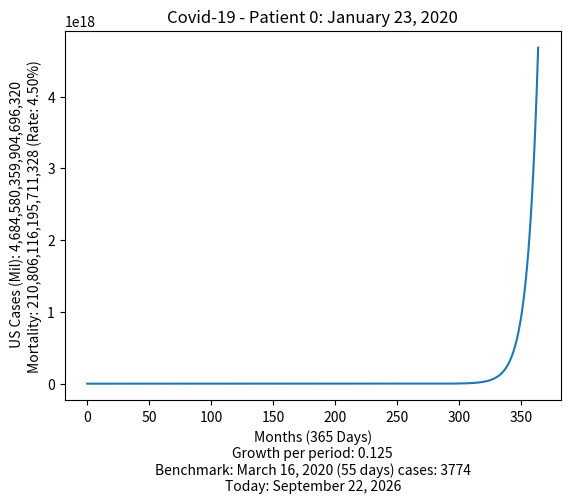

The matplotlib source for this figure:
#!/usr/bin/env python3
# -*- coding: utf-8 -*-
"""
Created on Sat Mar 14 18:29:19 2020

[redacted]
"""

from copy import deepcopy
import matplotlib.pyplot as plt
from datetime import date

currentDate = date.today()

begin = 3774
days = 365
# baseRate = .142857
baseRate = 1/8
# baseRate = 0.2831  # US rate on 3/15
# baseRate = 0.1143 # World Rate 4/18
# baseRate = .16478  # at Day 54
totalRate = baseRate
rateChange = {}
# rateChange['55'] = .0694  # 03162020
# rateChange['56'] = .2132  # 03172020
# rateChange['57'] = .04465  # 03182020
# rateChange['58'] = .5961  # 03192020 - Testing jump day 1???
# rateChange['59'] = .2393  # 03202020 - Testing jump day 2???
# rateChange['60'] = .1624   # 03212020
# rateChange['61'] = .1445  # 03222020
# rateChange['62'] = .1445   # Reference
# rateChange['63'] = .1445   # Reference
# rateChange['64'] = .1445   # Reference
# rateChange['65'] = .1445   # Reference
mortality = 0.045
maxMortality = 0.12
changePoint = 5000000
# mortality = 0.015156
case = 1
xcase = 1
cases = []

for day in range(days):
    pinned = ""
    storeCase = deepcopy(case)
    case = case + (case * baseRate)
    if str(day + 1) in rateChange.keys():
        print("Adjust Curve: {}".format(day + 1, case, ))
        totalRate = baseRate + rateChange[str(day + 1)]
        # case = storeCase + storeCase * totalRate
        case = storeCase * (1 + totalRate)
        if case > changePoint:
            mortality = maxMortality
        print("Adjust Curve: {} {} {}".format(day + 1, case, totalRate))
    cases.append(int(case))
    print("{}day: {} - {} -- Mortality: {} -- Infection Rate: {:2.2f}%".format(pinned, day + 1, format(int(cases[day]), ',d'),
                                           format(int(cases[day] * mortality), ',d'), float(totalRate * 100)))
plt.plot(cases, label='growth')
plt.title("Covid-19 - Patient 0: January 23, 2020")
plt.xlabel("Months ({} Days)\nGrowth per period: {}\nBenchmark: March 16, 2020 (55 days) cases: {}\nToday: {}".format(days, totalRate, begin, currentDate.strftime("%B %d, %Y")))
plt.ylabel(" US Cases (Mil): {}\nMortality: {} (Rate: {:2.2f}%)".format(format(int(cases[days-1]), ',d'),
                                                           format(int(cases[days-1] * mortality), ',d'), float(mortality * 100)))

